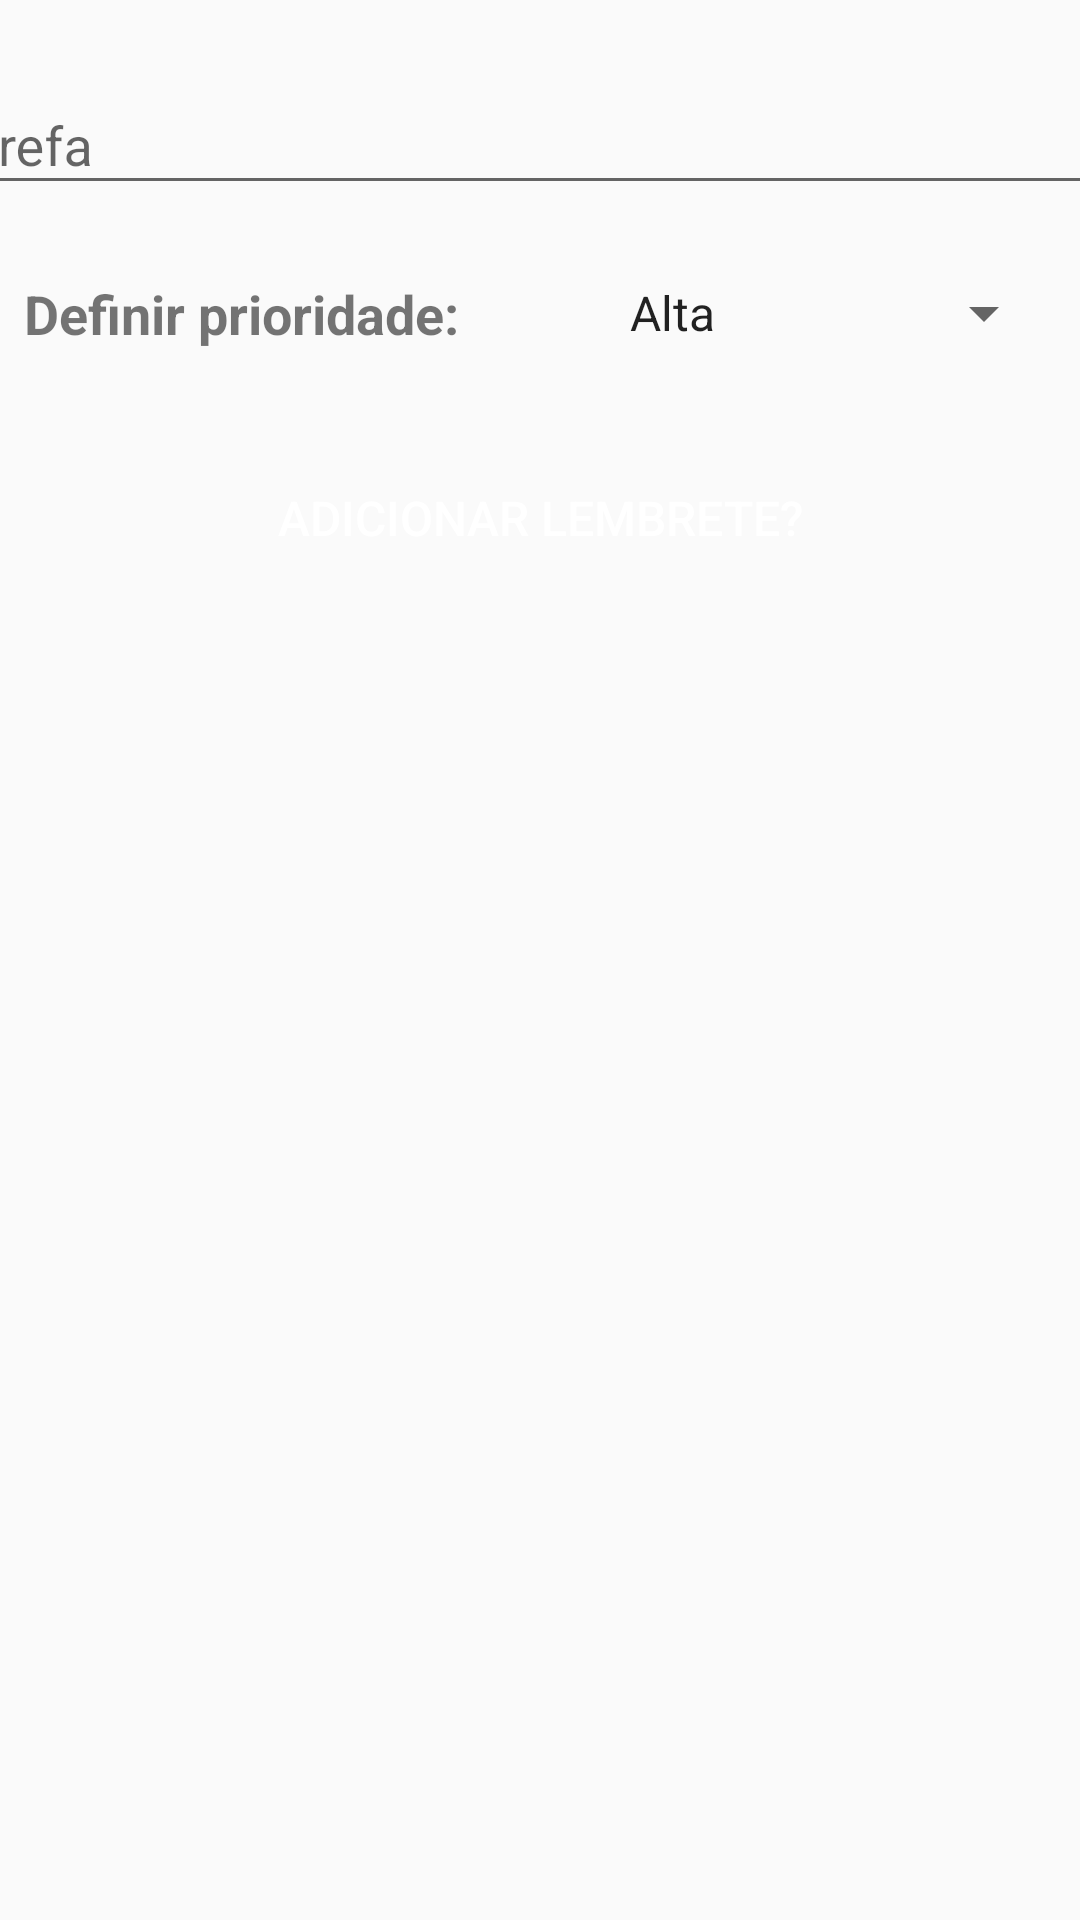

Android layout source for this screen:
<!-- AndroidManifest.xml: application theme AppTheme -->
<!-- res/layout/activity_nova_tarefa.xml -->
<?xml version="1.0" encoding="utf-8"?>
<androidx.constraintlayout.widget.ConstraintLayout xmlns:android="http://schemas.android.com/apk/res/android"
    xmlns:app="http://schemas.android.com/apk/res-auto"
    xmlns:tools="http://schemas.android.com/tools"
    android:layout_width="match_parent"
    android:layout_height="match_parent"
    android:layout_margin="5dp"
    tools:context=".controller.activity.NovaTarefaActivity">

    <com.google.android.material.textfield.TextInputLayout
        android:id="@+id/textInputLayout"
        android:layout_width="409dp"
        android:layout_height="wrap_content"
        android:layout_marginStart="8dp"
        android:layout_marginLeft="8dp"
        android:layout_marginTop="16dp"
        android:layout_marginEnd="8dp"
        android:layout_marginRight="8dp"
        android:hint="Tarefa"
        app:layout_constraintEnd_toEndOf="parent"
        app:layout_constraintStart_toStartOf="parent"
        app:layout_constraintTop_toTopOf="parent">

        <com.google.android.material.textfield.TextInputEditText
            android:id="@+id/etTarefa"
            android:layout_width="match_parent"
            android:layout_height="wrap_content" />
    </com.google.android.material.textfield.TextInputLayout>

    <TextView
        android:id="@+id/textView3"
        android:layout_width="wrap_content"
        android:layout_height="wrap_content"
        android:layout_marginStart="8dp"
        android:layout_marginLeft="8dp"
        android:layout_marginTop="24dp"
        android:text="Definir prioridade:"
        android:textSize="18sp"
        android:textStyle="bold"
        app:layout_constraintStart_toStartOf="parent"
        app:layout_constraintTop_toBottomOf="@+id/textInputLayout" />

    <Spinner
        android:id="@+id/spPrioridade"
        android:layout_width="150dp"
        android:layout_height="wrap_content"
        android:layout_marginTop="24dp"
        android:layout_marginEnd="8dp"
        android:layout_marginRight="8dp"
        android:entries="@array/prioridades"
        app:layout_constraintEnd_toEndOf="parent"
        app:layout_constraintTop_toBottomOf="@+id/textInputLayout" />

    <Button
        android:id="@+id/btnLembrete"
        android:layout_width="wrap_content"
        android:layout_height="wrap_content"
        android:layout_marginStart="8dp"
        android:layout_marginLeft="8dp"
        android:layout_marginTop="32dp"
        android:background="@drawable/botao_customizado"
        android:drawableRight="@drawable/ic_alarme_24dp"
        android:gravity="center"
        android:padding="10dp"
        android:text="Adicionar lembrete?  "
        android:textColor="@android:color/white"
        android:textSize="16sp"
        app:layout_constraintEnd_toEndOf="parent"
        app:layout_constraintStart_toStartOf="parent"
        app:layout_constraintTop_toBottomOf="@+id/textView3" />

</androidx.constraintlayout.widget.ConstraintLayout>
<!-- resources referenced by this layout -->
<resources>
  <string-array name="prioridades">
          <item>Alta</item>
          <item>Média</item>
          <item>Baixa</item>
      </string-array>
  <style name="AppTheme" parent="Theme.AppCompat.Light.DarkActionBar">
          
          <item name="colorPrimary">@color/colorPrimary</item>
          <item name="colorPrimaryDark">@color/colorPrimaryDark</item>
          <item name="colorAccent">@color/colorAccent</item>
      </style>
  <color name="colorPrimary">#00AEEE</color>
  <color name="colorPrimaryDark">#127599</color>
  <color name="colorAccent">#E6643E</color>
</resources>
